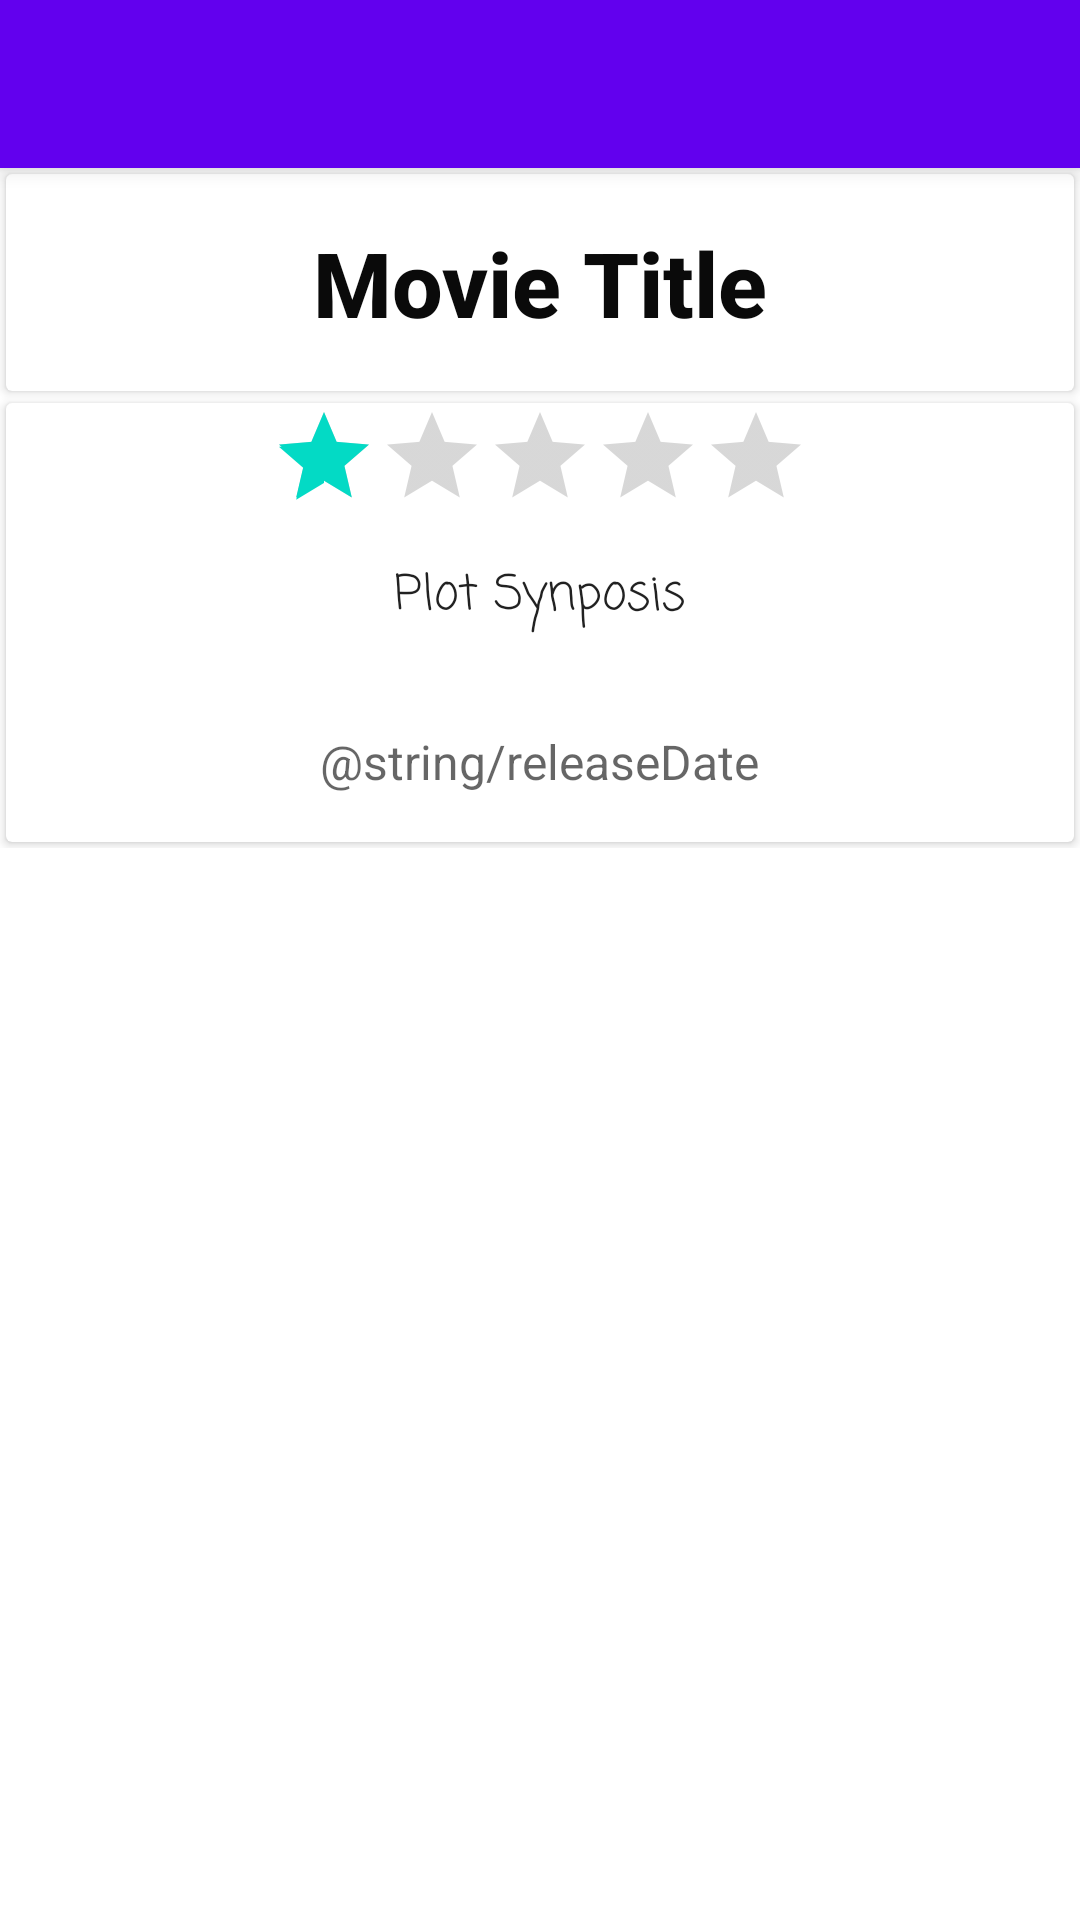

Write the Android layout XML for this screen, with the resource values it uses.
<!-- AndroidManifest.xml: application theme AppTheme -->
<!-- res/layout/activity_details.xml -->
<?xml version="1.0" encoding="utf-8"?>
<ScrollView
    xmlns:android="http://schemas.android.com/apk/res/android"
    xmlns:tools="http://schemas.android.com/tools"
    android:layout_width="match_parent"
    android:layout_height="match_parent"
    tools:context="com.craftybyte.popularmoviesapp.DetailsActivity"
    >
    <LinearLayout
    android:layout_width="match_parent"
    android:layout_height="match_parent"
    android:orientation = "vertical">

        <android.support.v7.widget.Toolbar
        android:id="@+id/my_toolbar"
        android:layout_width="match_parent"
        android:layout_height="?attr/actionBarSize"
        android:background="?attr/colorPrimary"
        android:elevation="4dp"
        android:theme="@style/ThemeOverlay.AppCompat.ActionBar"
        />
        <android.support.v7.widget.CardView
            android:layout_width="match_parent"
            android:layout_height="wrap_content"
            android:layout_margin="2dp"
            android:layout_weight="1"
            android:layout_marginTop="0dp"
            android:layout_marginLeft="15dp"
            android:layout_marginBottom="15dp"
            android:layout_marginRight="15dp">
        <TextView
            android:layout_width="match_parent"
            android:layout_height="wrap_content"
            android:textSize="30sp"
            android:id="@+id/movieDetailTitleId"
            android:text="Movie Title"
            android:padding="16dp"
            style="@style/TextAppearance.AppCompat.Title"
            android:gravity="center_horizontal"
            android:textColor="@color/textColorPrimary"
            android:textAppearance="?android:attr/textAppearanceLarge"
            android:elevation="4dp"
            android:focusable="false"
            android:textStyle="normal|bold"
            android:typeface="monospace" />
        </android.support.v7.widget.CardView>
        <ImageView
            android:layout_width="match_parent"
            android:layout_height="wrap_content"
            android:id="@+id/movieDetailImageId"
            android:scaleType="fitXY"
            android:src="@drawable/ic_notifications_black_24dp"/>

        <android.support.v7.widget.CardView
            android:layout_width="match_parent"
            android:layout_height="wrap_content"
            android:layout_margin="2dp"
            android:layout_weight="1"
            android:layout_marginTop="0dp"
            android:layout_marginLeft="15dp"
            android:layout_marginBottom="15dp"
            android:layout_marginRight="15dp">
            <LinearLayout
                android:orientation="vertical"
                android:layout_width="match_parent"
                android:layout_height="wrap_content">

                <RatingBar
                    android:layout_width="wrap_content"
                    android:layout_height="wrap_content"
                    android:id="@+id/movieDetailRatingId"
                    android:numStars="5"
                    android:stepSize="1"
                    android:rating="1"
                    android:layout_gravity="center_horizontal"
                    style="?android:attr/ratingBarStyleIndicator"
                    />

                <TextView
                    android:layout_width="wrap_content"
                    android:layout_height="wrap_content"
                    android:id = "@+id/movieDetailSynopsisId"
                    android:text="Plot Synposis"
                    android:padding="16dp"
                    android:textSize="16sp"
                    android:fontFamily="casual"
                    android:textAlignment="gravity"
                    android:gravity="start"
                    style="@style/TextAppearance.AppCompat.Body1"
                    android:layout_gravity="center_horizontal"
                    />
                <TextView
                    android:layout_width="wrap_content"
                    android:layout_height="wrap_content"
                    android:id = "@+id/movieDetailReleaseId"
                    android:text="@string/releaseDate"
                    android:padding="16dp"
                    android:textSize="16sp"
                    android:textAlignment="gravity"
                    android:gravity="start"
                    style="@style/TextAppearance.AppCompat.Caption"
                    android:layout_gravity="center_horizontal"
                    />

            </LinearLayout>
    </android.support.v7.widget.CardView>

    </LinearLayout>
</ScrollView>
<!-- resources referenced by this layout -->
<resources>
  <color name="textColorPrimary">#0a0a0a</color>
</resources>
